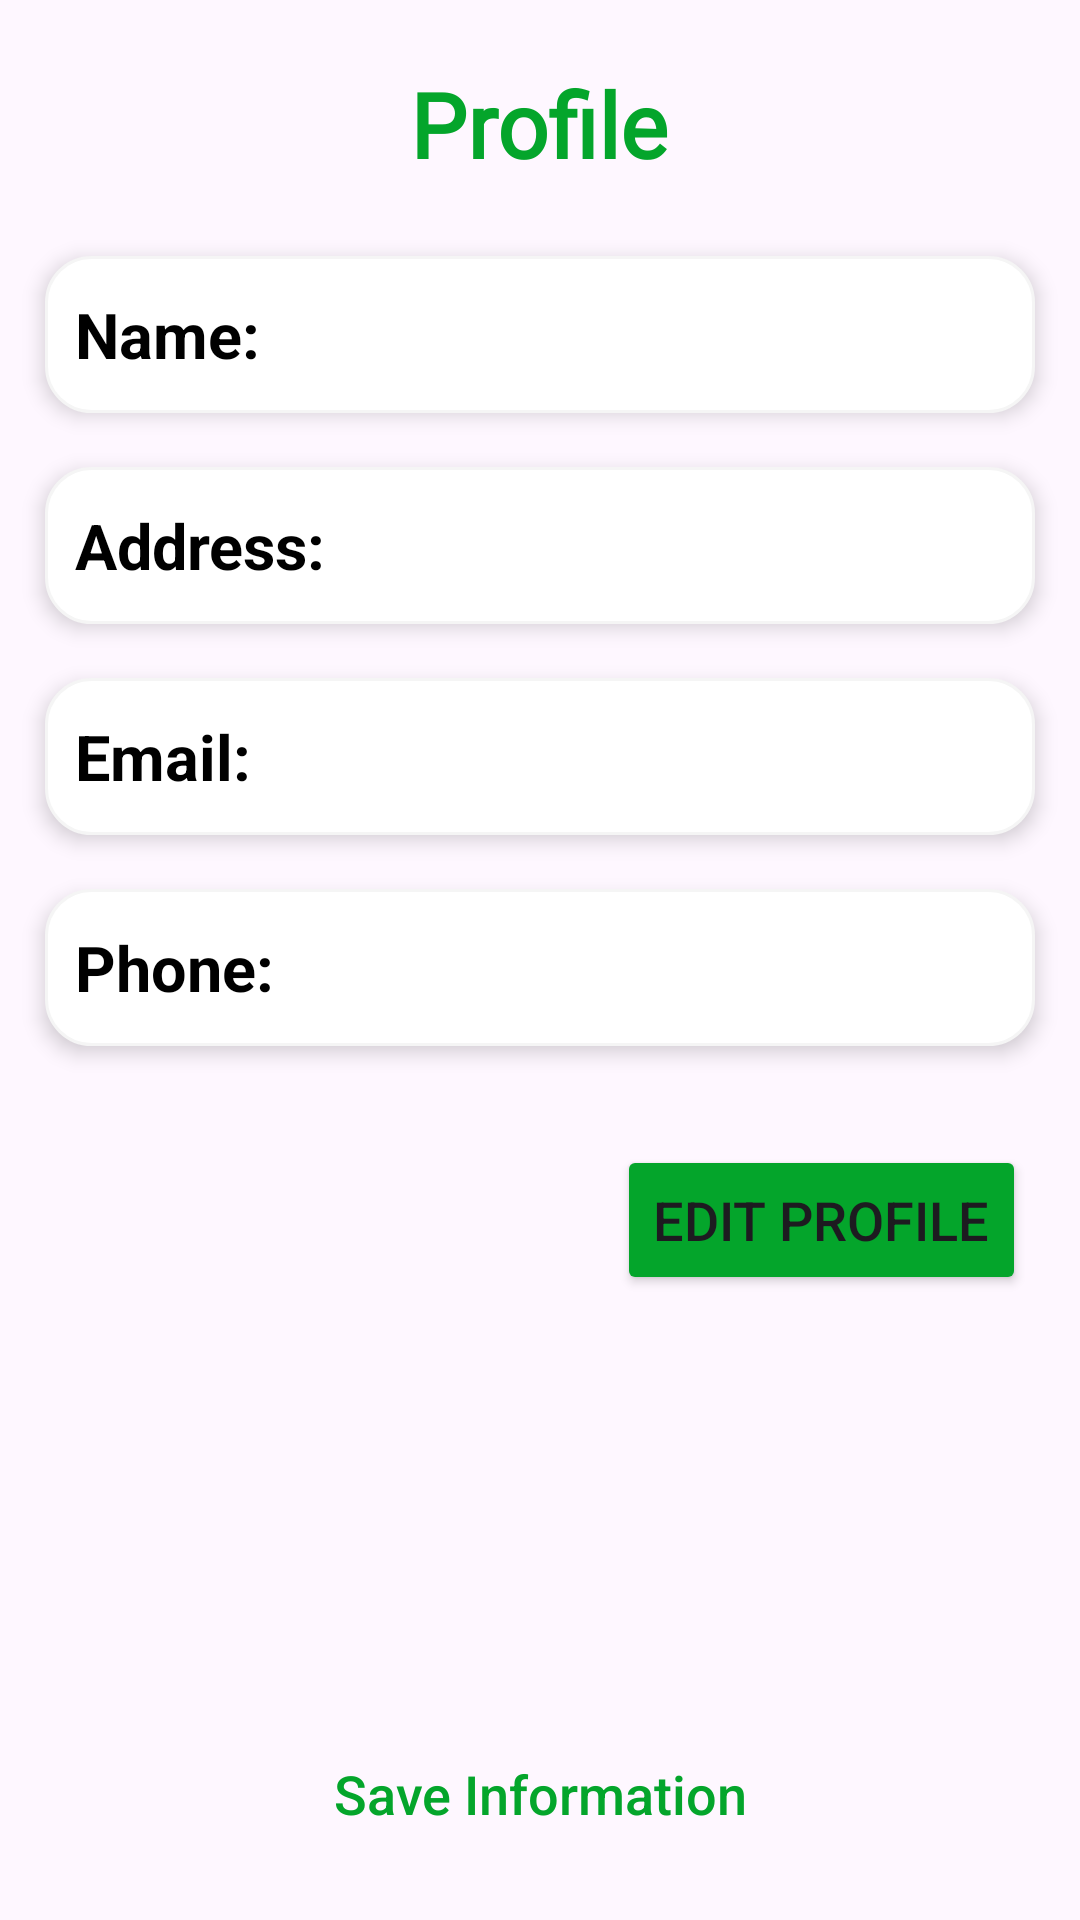

The Android layout XML behind this screen, and the referenced resources:
<!-- AndroidManifest.xml: application theme Theme.HappyFood -->
<!-- res/layout/fragment_profile.xml -->
<?xml version="1.0" encoding="utf-8"?>
<androidx.constraintlayout.widget.ConstraintLayout xmlns:android="http://schemas.android.com/apk/res/android"
    xmlns:app="http://schemas.android.com/apk/res-auto"
    xmlns:tools="http://schemas.android.com/tools"
    android:layout_width="match_parent"
    android:layout_height="match_parent"
    tools:context=".fragments.ProfileFragment">

    <LinearLayout
        android:layout_width="match_parent"
        android:layout_height="wrap_content"
        android:orientation="vertical"
        app:layout_constraintEnd_toEndOf="parent"
        app:layout_constraintStart_toStartOf="parent"
        app:layout_constraintTop_toTopOf="parent">



        <TextView
            android:layout_width="wrap_content"
            android:layout_height="wrap_content"
            android:text="Profile"
            android:textAlignment="center"
            android:layout_marginTop="21dp"
            android:layout_marginBottom="4dp"
            android:textSize="30sp"
            android:layout_gravity="center"
            android:textColor="@color/text_color2"
            android:textStyle="bold"
            android:fontFamily="@font/felipa"/>



        <LinearLayout
            android:layout_width="match_parent"
            android:layout_height="wrap_content"
            android:layout_marginStart="15dp"
            android:layout_marginTop="20dp"
            android:layout_marginEnd="15dp"
            android:background="@drawable/profile_text_background"
            android:elevation="4dp"
            android:gravity="center_vertical"
            android:orientation="horizontal"
            android:padding="10dp">

            <TextView
                android:layout_width="90dp"
                android:layout_height="wrap_content"
                android:text="Name:"
                android:textColor="@color/black"
                android:textSize="21sp"
                android:textStyle="bold" />

            <EditText
                android:id="@+id/name"
                android:layout_width="wrap_content"
                android:layout_height="wrap_content"
                android:layout_weight="1"
                android:background="@android:color/transparent"
                android:ems="10"
                android:inputType="text"
                android:padding="4dp" />

        </LinearLayout>

        <LinearLayout
            android:layout_width="match_parent"
            android:layout_height="wrap_content"
            android:layout_marginStart="15dp"
            android:layout_marginTop="18dp"
            android:layout_marginEnd="15dp"
            android:background="@drawable/profile_text_background"
            android:elevation="4dp"
            android:gravity="center_vertical"
            android:orientation="horizontal"
            android:padding="10dp">

            <TextView
                android:layout_width="90dp"
                android:layout_height="wrap_content"
                android:text="Address:"
                android:textColor="@color/black"
                android:textSize="21sp"
                android:textStyle="bold" />

            <EditText
                android:id="@+id/address"
                android:layout_width="wrap_content"
                android:layout_height="wrap_content"
                android:layout_weight="1"
                android:background="@android:color/transparent"
                android:ems="10"
                android:inputType="textMultiLine"
                android:padding="4dp"/>

        </LinearLayout>

        <LinearLayout
            android:layout_width="match_parent"
            android:layout_height="wrap_content"
            android:layout_marginStart="15dp"
            android:layout_marginTop="18dp"
            android:layout_marginEnd="15dp"
            android:background="@drawable/profile_text_background"
            android:elevation="4dp"
            android:gravity="center_vertical"
            android:orientation="horizontal"
            android:padding="10dp">

            <TextView
                android:id="@+id/emailEdt"
                android:layout_width="90dp"
                android:layout_height="wrap_content"
                android:text="Email:"
                android:textColor="@color/black"
                android:textSize="21sp"
                android:textStyle="bold" />

            <EditText
                android:id="@+id/email"
                android:layout_width="wrap_content"
                android:layout_height="wrap_content"
                android:layout_weight="1"
                android:background="@android:color/transparent"
                android:ems="10"
                android:inputType="textEmailAddress"
                android:padding="4dp" />

        </LinearLayout>

        <LinearLayout
            android:layout_width="match_parent"
            android:layout_height="wrap_content"
            android:layout_marginStart="15dp"
            android:layout_marginTop="18dp"
            android:layout_marginEnd="15dp"
            android:layout_marginBottom="15dp"
            android:background="@drawable/profile_text_background"
            android:elevation="4dp"
            android:gravity="center_vertical"
            android:orientation="horizontal"
            android:padding="10dp">

            <TextView
                android:layout_width="90dp"
                android:layout_height="wrap_content"
                android:text="Phone:"
                android:textColor="@color/black"
                android:textSize="21sp"
                android:textStyle="bold" />

            <EditText
                android:id="@+id/phoneNumber"
                android:layout_width="wrap_content"
                android:layout_height="wrap_content"
                android:layout_weight="1"
                android:background="@android:color/transparent"
                android:ems="10"
                android:inputType="phone"
                android:padding="4dp" />

        </LinearLayout>

        <Button
            android:id="@+id/editProfile"
            android:layout_width="wrap_content"
            android:layout_height="50dp"
            android:text="Edit Profile"
            android:textSize="18sp"
            android:backgroundTint="@color/text_color2"
            android:layout_gravity="right"
            android:layout_margin="18dp"/>

    </LinearLayout>

    <androidx.appcompat.widget.AppCompatButton
        android:id="@+id/saveInfo"
        android:layout_width="match_parent"
        android:layout_height="wrap_content"
        android:text="Save Information"
        android:textAllCaps="false"
        android:textSize="18sp"
        android:textColor="@color/text_color2"
        android:layout_margin="18dp"
        android:background="@drawable/proceed_button_shape"
        app:layout_constraintBottom_toBottomOf="parent"
        app:layout_constraintEnd_toEndOf="parent"
        app:layout_constraintStart_toStartOf="parent" />

    <ImageView
        android:id="@+id/logoutBtn"
        android:layout_width="50dp"
        android:layout_height="50dp"
        android:src="@drawable/log_out"
        android:layout_margin="14dp"
        app:layout_constraintEnd_toEndOf="parent"
        app:layout_constraintTop_toTopOf="parent" />
</androidx.constraintlayout.widget.ConstraintLayout>
<!-- resources referenced by this layout -->
<resources>
  <color name="black">#FF000000</color>
  <color name="text_color2">#04A52B</color>
  <!-- drawable profile_text_background (drawable) -->
  <?xml version="1.0" encoding="utf-8"?>
  <shape xmlns:android="http://schemas.android.com/apk/res/android">
      <solid android:color="@color/white"/>
      <corners android:radius="15dp"/>
      <stroke android:color="@color/background"
          android:width="1dp"/>
  </shape>
  <style name="Theme.HappyFood" parent="Base.Theme.HappyFood" />
  <color name="white">#FFFFFFFF</color>
  <color name="background">#FFF5F5F5</color>
  <style name="Base.Theme.HappyFood" parent="Theme.Material3.DayNight.NoActionBar">
          
          
      </style>
</resources>
